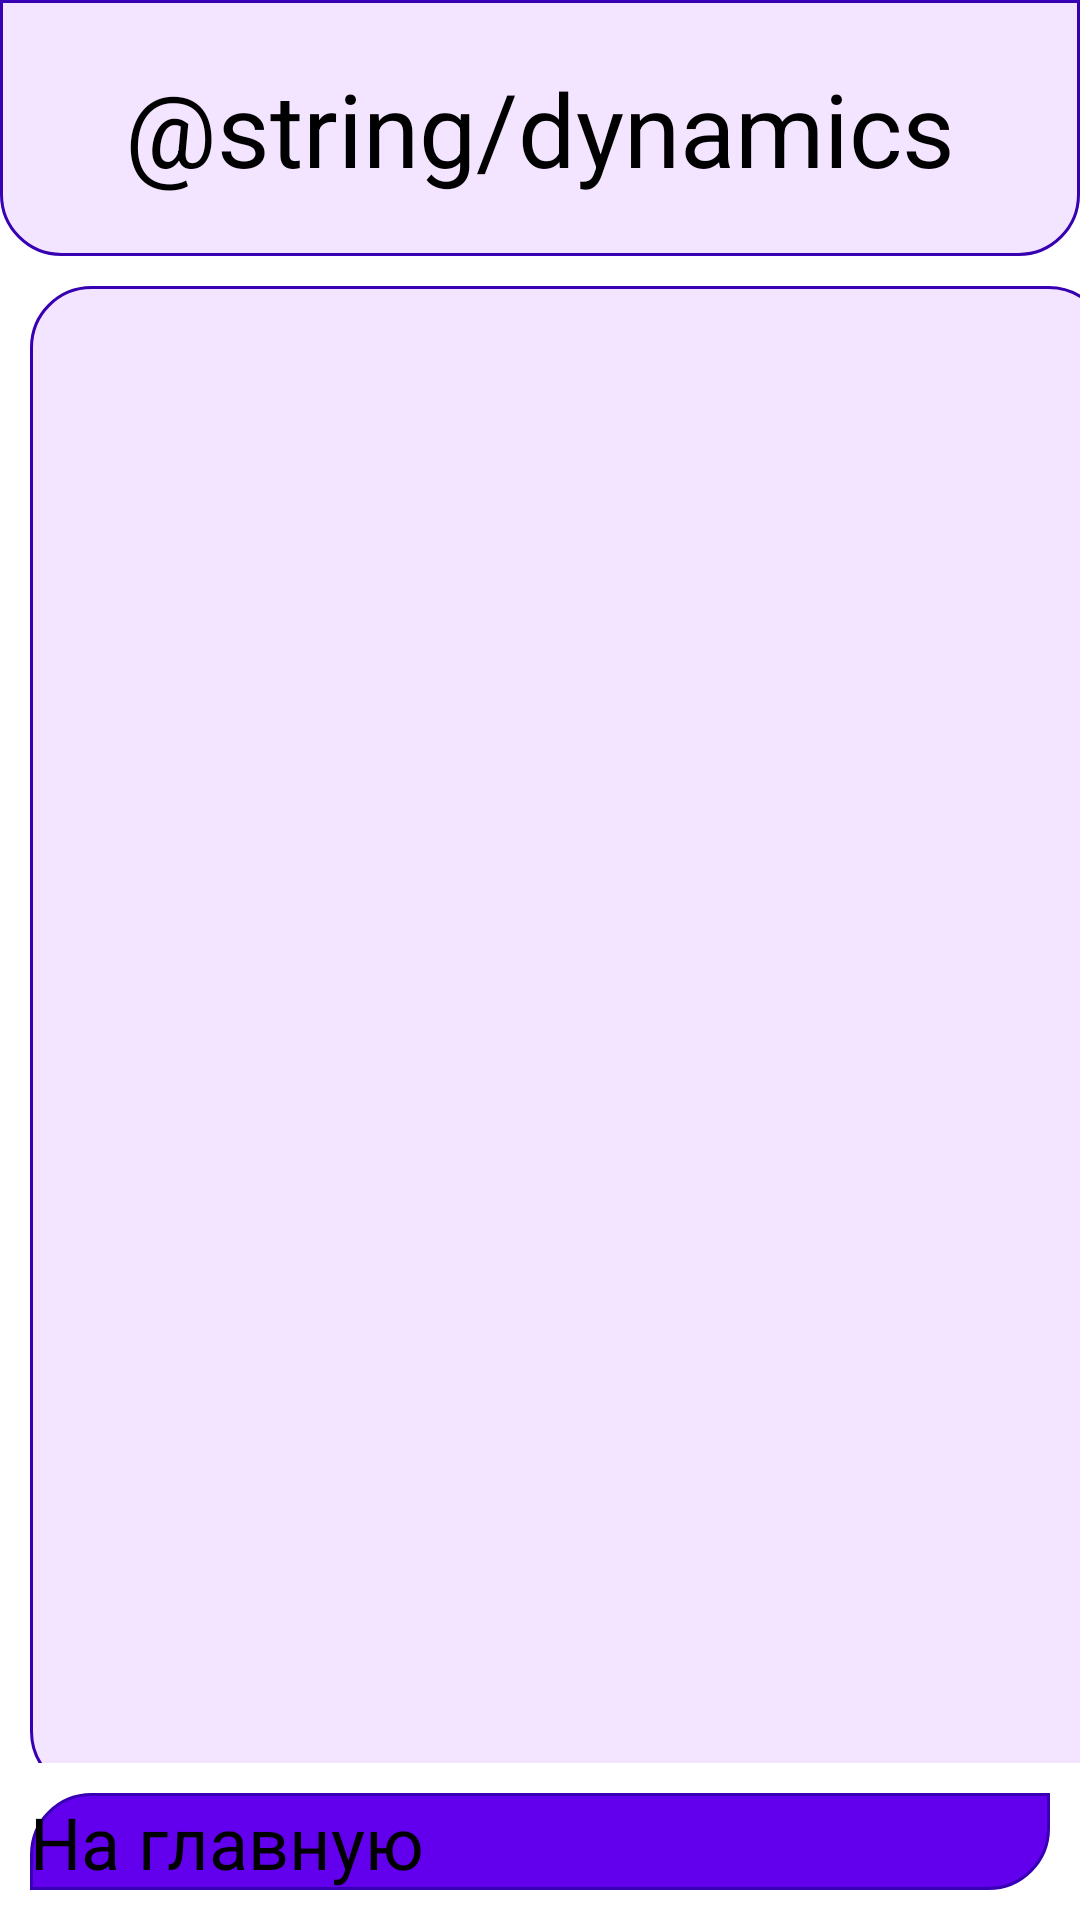

Reconstruct the res/layout file that produces this screen, plus the resources it refers to.
<!-- AndroidManifest.xml: application theme Theme.Diplom -->
<!-- res/layout/activity_dynamics.xml -->
<?xml version="1.0" encoding="utf-8"?>
<androidx.constraintlayout.widget.ConstraintLayout xmlns:android="http://schemas.android.com/apk/res/android"
    xmlns:app="http://schemas.android.com/apk/res-auto"
    xmlns:tools="http://schemas.android.com/tools"
    android:layout_width="match_parent"
    android:layout_height="match_parent"
    tools:context=".DynamicsActivity">

    <LinearLayout
        android:layout_width="match_parent"
        android:layout_height="match_parent"
        android:orientation="vertical">

        <TextView
            android:id="@+id/textView"
            android:layout_width="match_parent"
            android:layout_height="wrap_content"
            android:text="@string/dynamics"
            android:textAlignment="center"
            android:background="@drawable/rounded_head"
            android:padding="20dp"
            android:textSize="34sp" />

        <ScrollView
            android:layout_width="match_parent"
            android:layout_height="0dp"
            android:layout_weight="1"
            android:fillViewport="true">

            <LinearLayout
                android:id="@+id/dynamicsContainer"
                android:layout_width="match_parent"
                android:layout_height="wrap_content"
                android:layout_margin="10dp"
                android:padding="5dp"
                android:background="@drawable/rounded_body"
                android:orientation="vertical">

            </LinearLayout>
        </ScrollView>
        <Button
            android:id="@+id/backDynamic"
            android:layout_width="match_parent"
            android:layout_height="wrap_content"
            android:layout_margin="10dp"
            android:background="@drawable/rounded_two_corners"
            android:text="@string/back"
            android:textSize="24sp"
            app:layout_constraintBottom_toBottomOf="parent"/>
    </LinearLayout>
</androidx.constraintlayout.widget.ConstraintLayout>
<!-- resources referenced by this layout -->
<resources>
  <!-- drawable rounded_body (drawable) -->
  <?xml version="1.0" encoding="utf-8"?>
  <shape xmlns:android="http://schemas.android.com/apk/res/android"
      android:shape="rectangle">
  
      
      <corners
          android:topLeftRadius="20dp"
          android:topRightRadius="20dp"
          android:bottomLeftRadius="20dp"
          android:bottomRightRadius="20dp"/>
  
      
      <solid android:color="@color/FF"/>
  
      
      <stroke
          android:width="1dp"
          android:color="#3700B3"/>
  </shape>
  <!-- drawable rounded_head (drawable) -->
  <?xml version="1.0" encoding="utf-8"?>
  <shape xmlns:android="http://schemas.android.com/apk/res/android"
      android:shape="rectangle">
  
      
      <corners
          android:topLeftRadius="0dp"
          android:topRightRadius="0dp"
          android:bottomLeftRadius="20dp"
          android:bottomRightRadius="20dp"/>
  
      
      <solid android:color="@color/FF"/>
  
      
      <stroke
          android:width="1dp"
          android:color="#3700B3"/>
  </shape>
  <!-- drawable rounded_two_corners (drawable) -->
  <?xml version="1.0" encoding="utf-8"?>
  <shape xmlns:android="http://schemas.android.com/apk/res/android"
      android:shape="rectangle">
  
      
      <corners
          android:topLeftRadius="20dp"
          android:topRightRadius="0dp"
          android:bottomLeftRadius="0dp"
          android:bottomRightRadius="20dp"/>
  
      
      <solid android:color="@color/EE"/>
  
      
      <stroke
          android:width="1dp"
          android:color="#3700B3"/>
  </shape>
  <string name="back">На главную</string>
  <style name="Theme.Diplom" parent="Base.Theme.Diplom">
      
      <item name="android:navigationBarColor">@android:color/transparent</item>
      <item name="android:statusBarColor">@android:color/transparent</item>
      <item name="android:windowLightStatusBar">?attr/isLightTheme</item>
    </style>
  <color name="FF">#F3E5FF</color>
  <color name="EE">#6200EE</color>
</resources>
